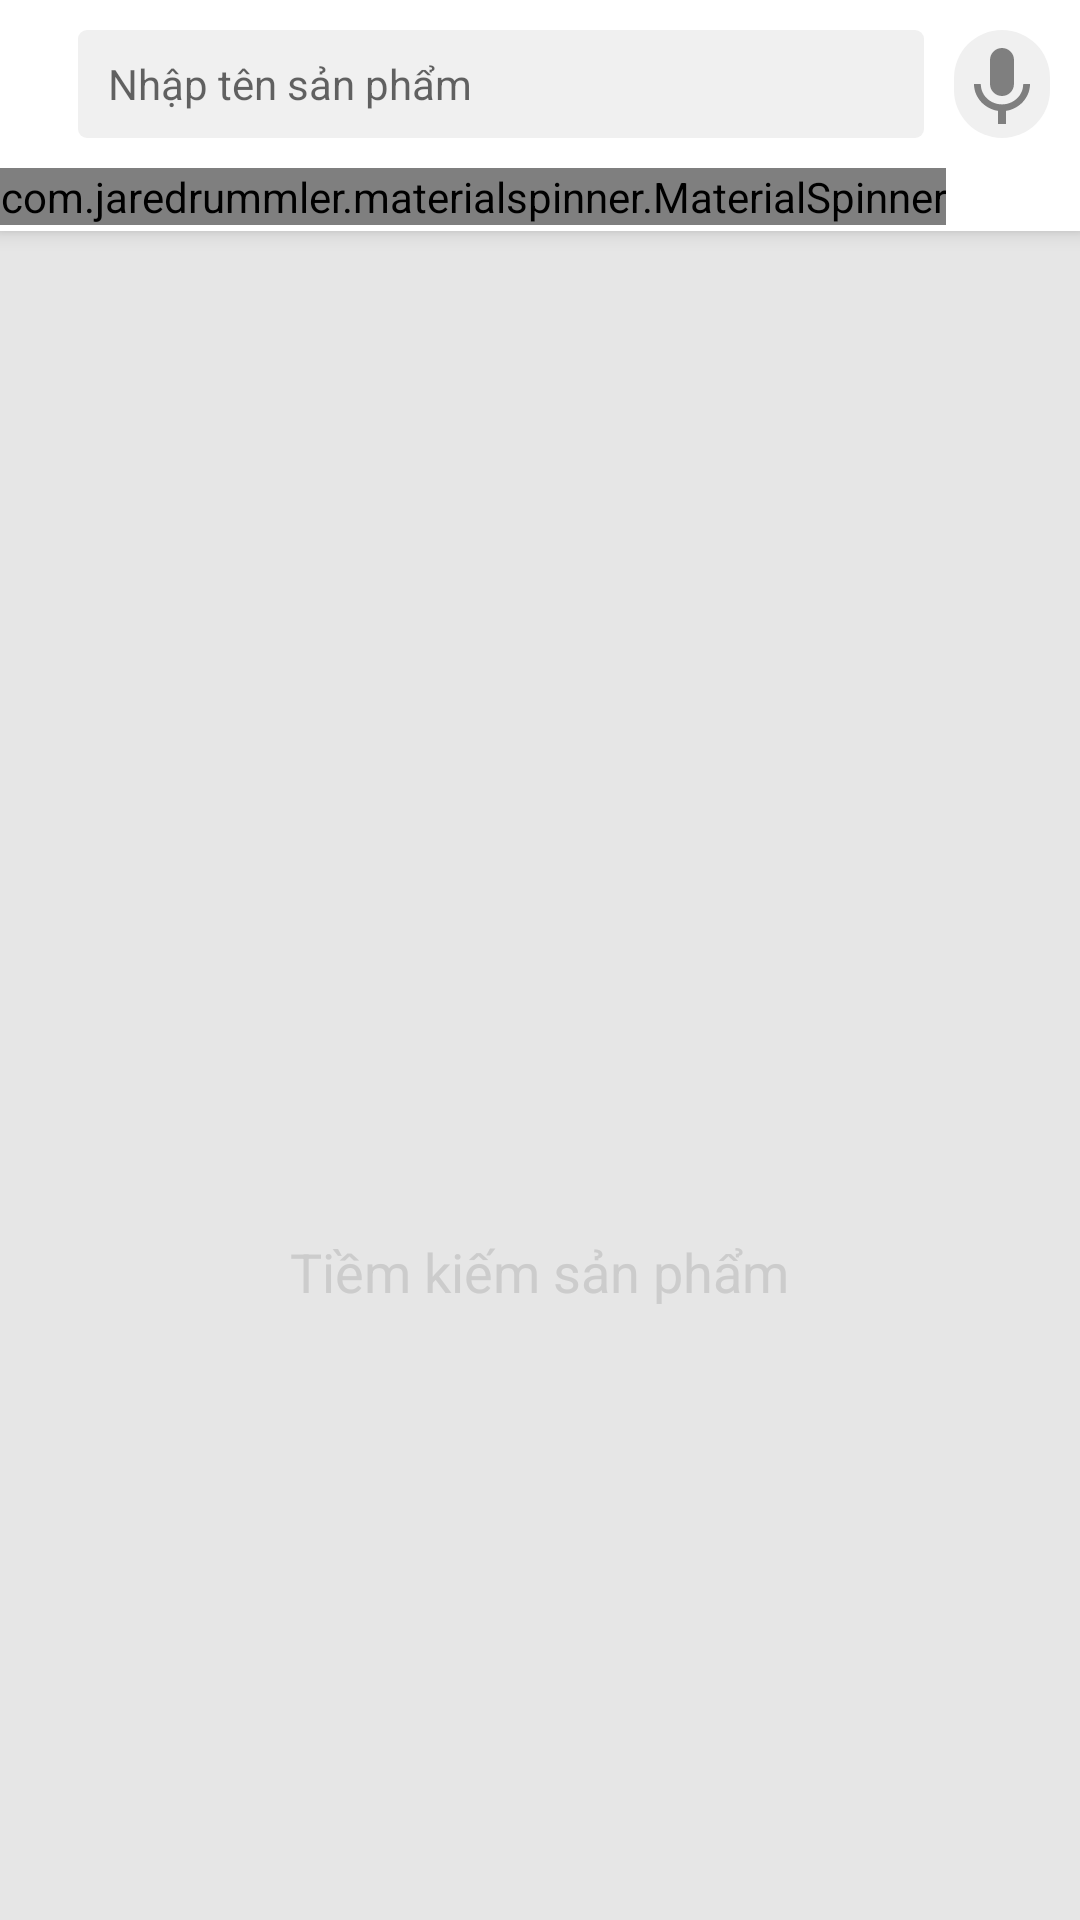

Android layout source for this screen:
<!-- AndroidManifest.xml: application theme AppTheme -->
<!-- res/layout/activity_search_product.xml -->
<?xml version="1.0" encoding="utf-8"?>
<layout xmlns:android="http://schemas.android.com/apk/res/android"
    xmlns:app="http://schemas.android.com/apk/res-auto">

    <data>

        <variable
            name="isLoading"
            type="Boolean" />

        <import type="android.view.View" />
    </data>

    <RelativeLayout
        android:layout_width="match_parent"
        android:layout_height="match_parent">

        <com.google.android.material.appbar.AppBarLayout
            android:id="@+id/searchAppBarLayout"
            android:layout_width="match_parent"
            android:layout_height="wrap_content"
            android:backgroundTint="@color/white"
            app:liftOnScroll="true">

            <androidx.appcompat.widget.Toolbar
                android:id="@+id/searchProductToolbar"
                android:layout_width="match_parent"
                android:layout_height="?attr/actionBarSize">

                <RelativeLayout
                    android:layout_width="match_parent"
                    android:layout_height="match_parent"
                    android:padding="10dp">

                    <FrameLayout
                        android:layout_width="match_parent"
                        android:layout_height="match_parent"
                        android:layout_toLeftOf="@+id/imgVoice">

                        <AutoCompleteTextView
                            android:id="@+id/actv"
                            android:layout_width="match_parent"
                            android:layout_height="match_parent"
                            android:background="@drawable/custom_search_view"
                            android:hint="Nhập tên sản phẩm"
                            android:inputType="text"
                            android:paddingLeft="10dp"
                            android:paddingRight="44dp"
                            android:singleLine="true"
                            android:textSize="14sp" />

                        <ImageView
                            android:id="@+id/imgClose"
                            android:layout_width="wrap_content"
                            android:layout_height="wrap_content"
                            android:layout_gravity="center_vertical|right"
                            android:layout_marginRight="10dp"
                            android:src="@drawable/ic_close_search"
                            android:visibility="gone" />
                    </FrameLayout>

                    <ImageView
                        android:id="@+id/imgVoice"
                        android:layout_width="wrap_content"
                        android:layout_height="match_parent"
                        android:layout_alignParentRight="true"
                        android:layout_marginLeft="10dp"
                        android:background="@drawable/custom_image_voice"
                        android:src="@drawable/ic_voice" />
                </RelativeLayout>

            </androidx.appcompat.widget.Toolbar>

        </com.google.android.material.appbar.AppBarLayout>

        <androidx.coordinatorlayout.widget.CoordinatorLayout
            android:layout_width="match_parent"
            android:layout_height="match_parent"
            android:layout_below="@+id/searchAppBarLayout">

            <com.google.android.material.appbar.AppBarLayout
                android:layout_width="match_parent"
                android:layout_height="wrap_content"
                android:background="@color/white">

                <RelativeLayout
                    android:layout_width="match_parent"
                    android:layout_height="wrap_content"
                    android:paddingBottom="2dp"
                    app:layout_scrollFlags="scroll|enterAlways">

                    <com.jaredrummler.materialspinner.MaterialSpinner
                        android:id="@+id/spinner"
                        android:layout_width="wrap_content"
                        android:layout_height="wrap_content"
                        android:textStyle="bold" />
                </RelativeLayout>

            </com.google.android.material.appbar.AppBarLayout>

            <androidx.recyclerview.widget.RecyclerView
                android:id="@+id/searchRecyclerView"
                android:layout_width="match_parent"
                android:layout_height="wrap_content"
                android:background="@color/backgroundGroupDetail"
                app:layoutManager="androidx.recyclerview.widget.GridLayoutManager"
                app:layout_behavior="@string/appbar_scrolling_view_behavior"
                app:spanCount="3" />

            <LinearLayout
                android:id="@+id/layoutSearchProduct"
                android:layout_width="match_parent"
                android:layout_height="match_parent"
                android:background="@color/backgroundGroupDetail"
                android:gravity="center"
                android:orientation="vertical"
                app:layout_behavior="@string/appbar_scrolling_view_behavior">

                <ImageView
                    android:layout_width="110dp"
                    android:layout_height="110dp"
                    android:src="@drawable/ic_baseline_search_24"
                    app:tint="#ccc" />

                <TextView
                    android:layout_width="wrap_content"
                    android:layout_height="wrap_content"
                    android:text="Tiềm kiếm sản phẩm"
                    android:textAppearance="@style/TextAppearance.AppCompat.Medium"
                    android:textColor="#ccc" />
            </LinearLayout>

        </androidx.coordinatorlayout.widget.CoordinatorLayout>

        <RelativeLayout
            android:layout_width="match_parent"
            android:layout_height="match_parent"
            android:background="#73000000"
            android:clickable="true"
            android:elevation="10dp"
            android:visibility="@{isLoading?View.VISIBLE:View.GONE,default=gone}">

            <ProgressBar
                style="@style/Widget.AppCompat.ProgressBar"
                android:layout_width="wrap_content"
                android:layout_height="wrap_content"
                android:layout_centerInParent="true" />
        </RelativeLayout>

    </RelativeLayout>
</layout>
<!-- resources referenced by this layout -->
<resources>
  <color name="backgroundGroupDetail">#E6E6E6</color>
  <color name="white">#fff</color>
  <!-- drawable custom_image_voice (drawable) -->
  <?xml version="1.0" encoding="utf-8"?>
  <shape xmlns:android="http://schemas.android.com/apk/res/android">
      <solid android:color="@color/dart1"/>
      <corners android:radius="50dp"/>
  </shape>
  <!-- drawable custom_search_view (drawable) -->
  <?xml version="1.0" encoding="utf-8"?>
  <shape xmlns:android="http://schemas.android.com/apk/res/android"
      android:shape="rectangle">
  
      <solid android:color="@color/dart1"/>
      <corners android:radius="3dp"/>
  
  </shape>
  <!-- drawable ic_close_search (drawable) -->
  <vector android:height="24dp" android:tint="#aaa"
      android:viewportHeight="24.0" android:viewportWidth="24.0"
      android:width="24dp" xmlns:android="http://schemas.android.com/apk/res/android">
      <path android:fillColor="#FF000000" android:pathData="M19,6.41L17.59,5 12,10.59 6.41,5 5,6.41 10.59,12 5,17.59 6.41,19 12,13.41 17.59,19 19,17.59 13.41,12z"/>
  </vector>
  <!-- drawable ic_voice: png bitmap (drawable, 442 bytes) -->
  <style name="AppTheme" parent="Theme.MaterialComponents.Light.NoActionBar">
          
          <item name="colorPrimary">@color/colorPrimary</item>
          <item name="colorPrimaryDark">@color/colorPrimaryDark</item>
          <item name="colorAccent">@color/colorAccent</item>
      </style>
  <color name="dart1">#f0f0f0</color>
  <color name="colorPrimary">#6200EE</color>
  <color name="colorPrimaryDark">#3700B3</color>
  <color name="colorAccent">#03DAC5</color>
</resources>
